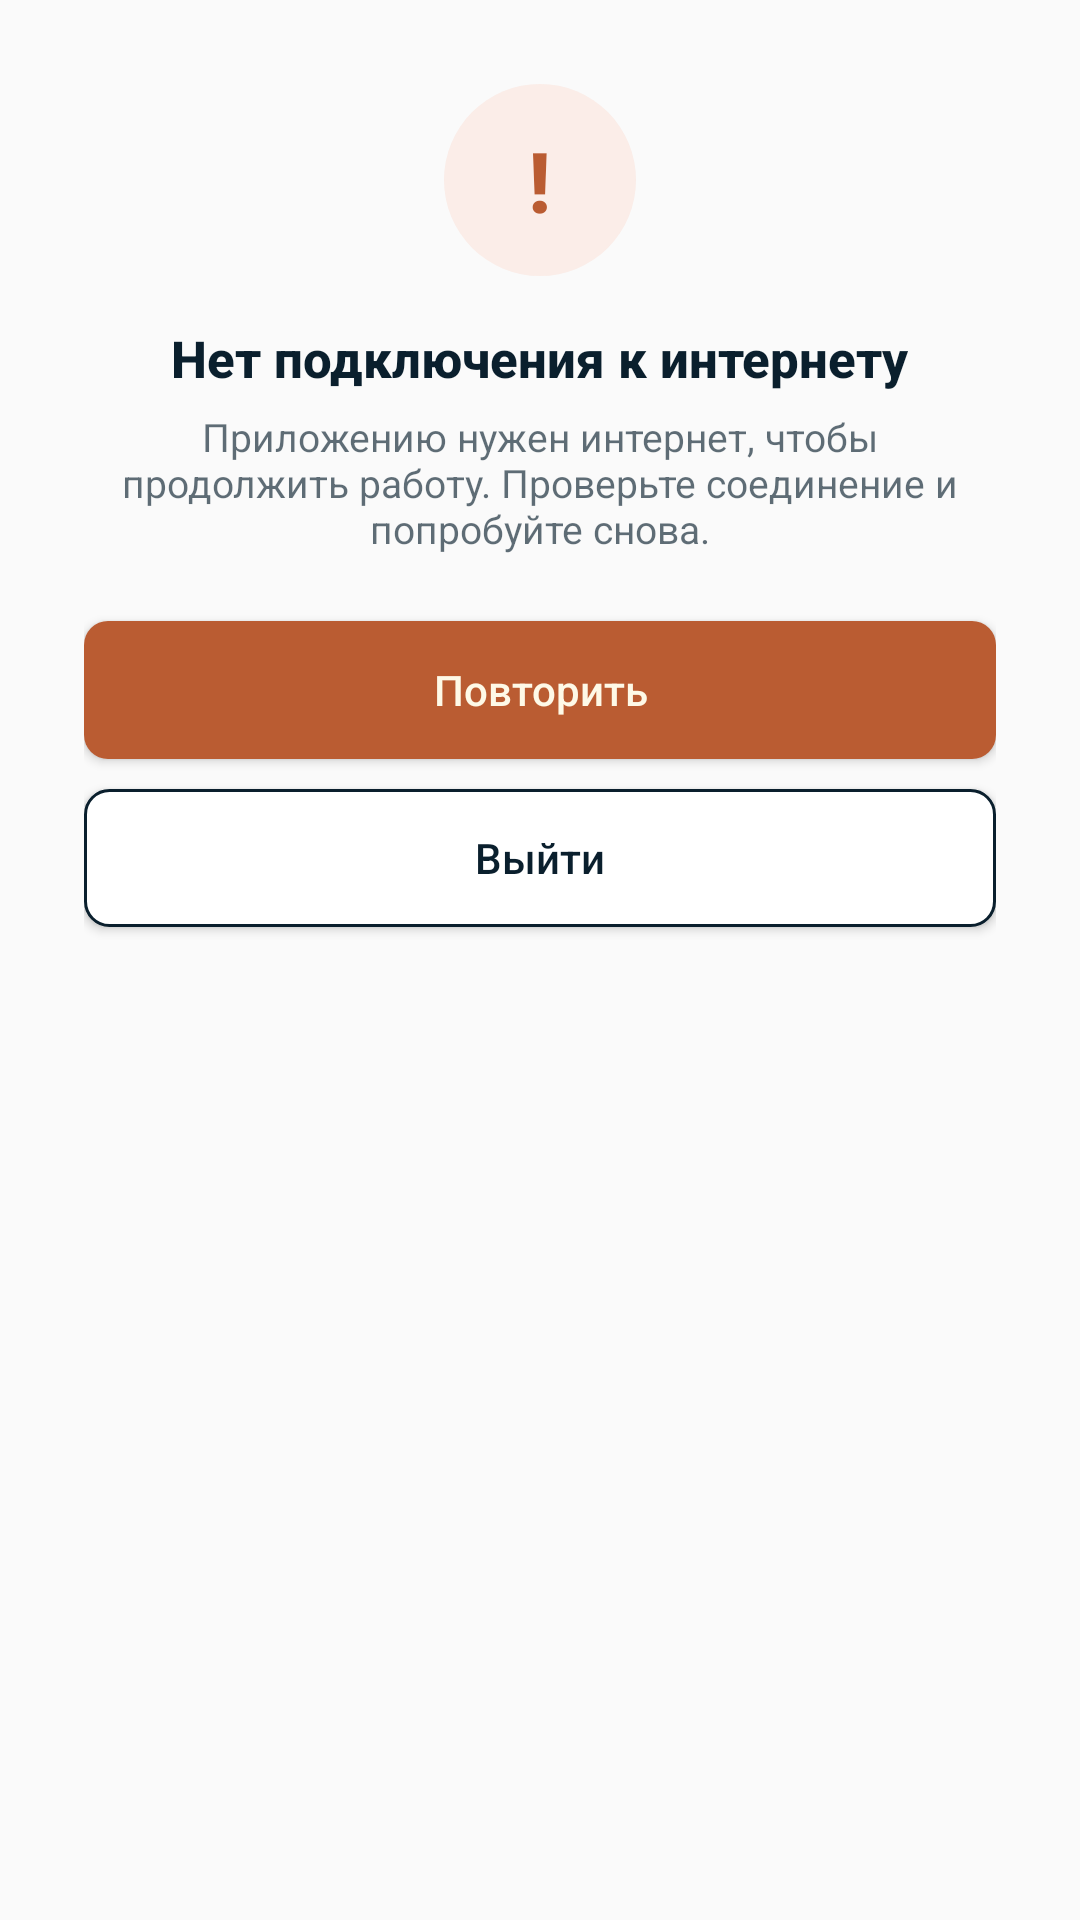

The Android layout XML behind this screen, and the referenced resources:
<!-- AndroidManifest.xml: application theme Theme.AppCompat.Light.NoActionBar -->
<!-- res/layout/dialog_no_internet.xml -->
<?xml version="1.0" encoding="utf-8"?>
<LinearLayout xmlns:android="http://schemas.android.com/apk/res/android"
    android:layout_width="300dp"
    android:layout_height="wrap_content"
    android:orientation="vertical"
    android:gravity="center_horizontal"
    android:background="@drawable/bg_card_white_rounded"
    android:padding="28dp">

    <FrameLayout
        android:layout_width="64dp"
        android:layout_height="64dp"
        android:layout_marginBottom="16dp">

        <View
            android:layout_width="64dp"
            android:layout_height="64dp"
            android:background="@drawable/bg_icon_circle_orange" />

        <TextView
            android:layout_width="wrap_content"
            android:layout_height="wrap_content"
            android:layout_gravity="center"
            android:text="!"
            android:textSize="28sp"
            android:textStyle="bold"
            android:fontFamily="sans-serif-medium"
            android:textColor="#BA5C32" />
    </FrameLayout>

    <TextView
        android:layout_width="wrap_content"
        android:layout_height="wrap_content"
        android:text="Нет подключения к интернету"
        android:textSize="17sp"
        android:textStyle="bold"
        android:fontFamily="sans-serif-medium"
        android:textColor="#0A1F2D"
        android:gravity="center"
        android:layout_marginBottom="6dp" />

    <TextView
        android:layout_width="wrap_content"
        android:layout_height="wrap_content"
        android:text="Приложению нужен интернет, чтобы продолжить работу. Проверьте соединение и попробуйте снова."
        android:textSize="13sp"
        android:fontFamily="sans-serif"
        android:textColor="#0A1F2D"
        android:alpha="0.65"
        android:gravity="center"
        android:layout_marginBottom="22dp" />

    <Button
        android:id="@+id/btn_retry_connection"
        android:layout_width="match_parent"
        android:layout_height="46dp"
        android:text="Повторить"
        android:textSize="14sp"
        android:textAllCaps="false"
        android:background="@drawable/btn_primary_orange"
        android:textColor="#FEF9E7"
        android:layout_marginBottom="10dp" />

    <Button
        android:id="@+id/btn_exit_app"
        android:layout_width="match_parent"
        android:layout_height="46dp"
        android:text="Выйти"
        android:textSize="14sp"
        android:textAllCaps="false"
        android:background="@drawable/btn_outline_dark"
        android:textColor="#0A1F2D" />

</LinearLayout>
<!-- resources referenced by this layout -->
<resources>
  <!-- drawable bg_icon_circle_orange (drawable) -->
  <?xml version="1.0" encoding="utf-8"?>
  <shape xmlns:android="http://schemas.android.com/apk/res/android"
      android:shape="oval">
      <solid android:color="#1AFF7A45" />
  </shape>
  <!-- drawable btn_outline_dark (drawable) -->
  <?xml version="1.0" encoding="utf-8"?>
  <shape xmlns:android="http://schemas.android.com/apk/res/android">
      <solid android:color="#FFFFFF"/>
      <corners android:radius="8dp"/>
      <stroke android:width="1dp" android:color="#0A1F2D"/>
  </shape>
  <!-- drawable btn_primary_orange (drawable) -->
  <?xml version="1.0" encoding="utf-8"?>
  <shape xmlns:android="http://schemas.android.com/apk/res/android">
      <solid android:color="#BA5C32"/>
      <corners android:radius="8dp"/>
  </shape>
</resources>
